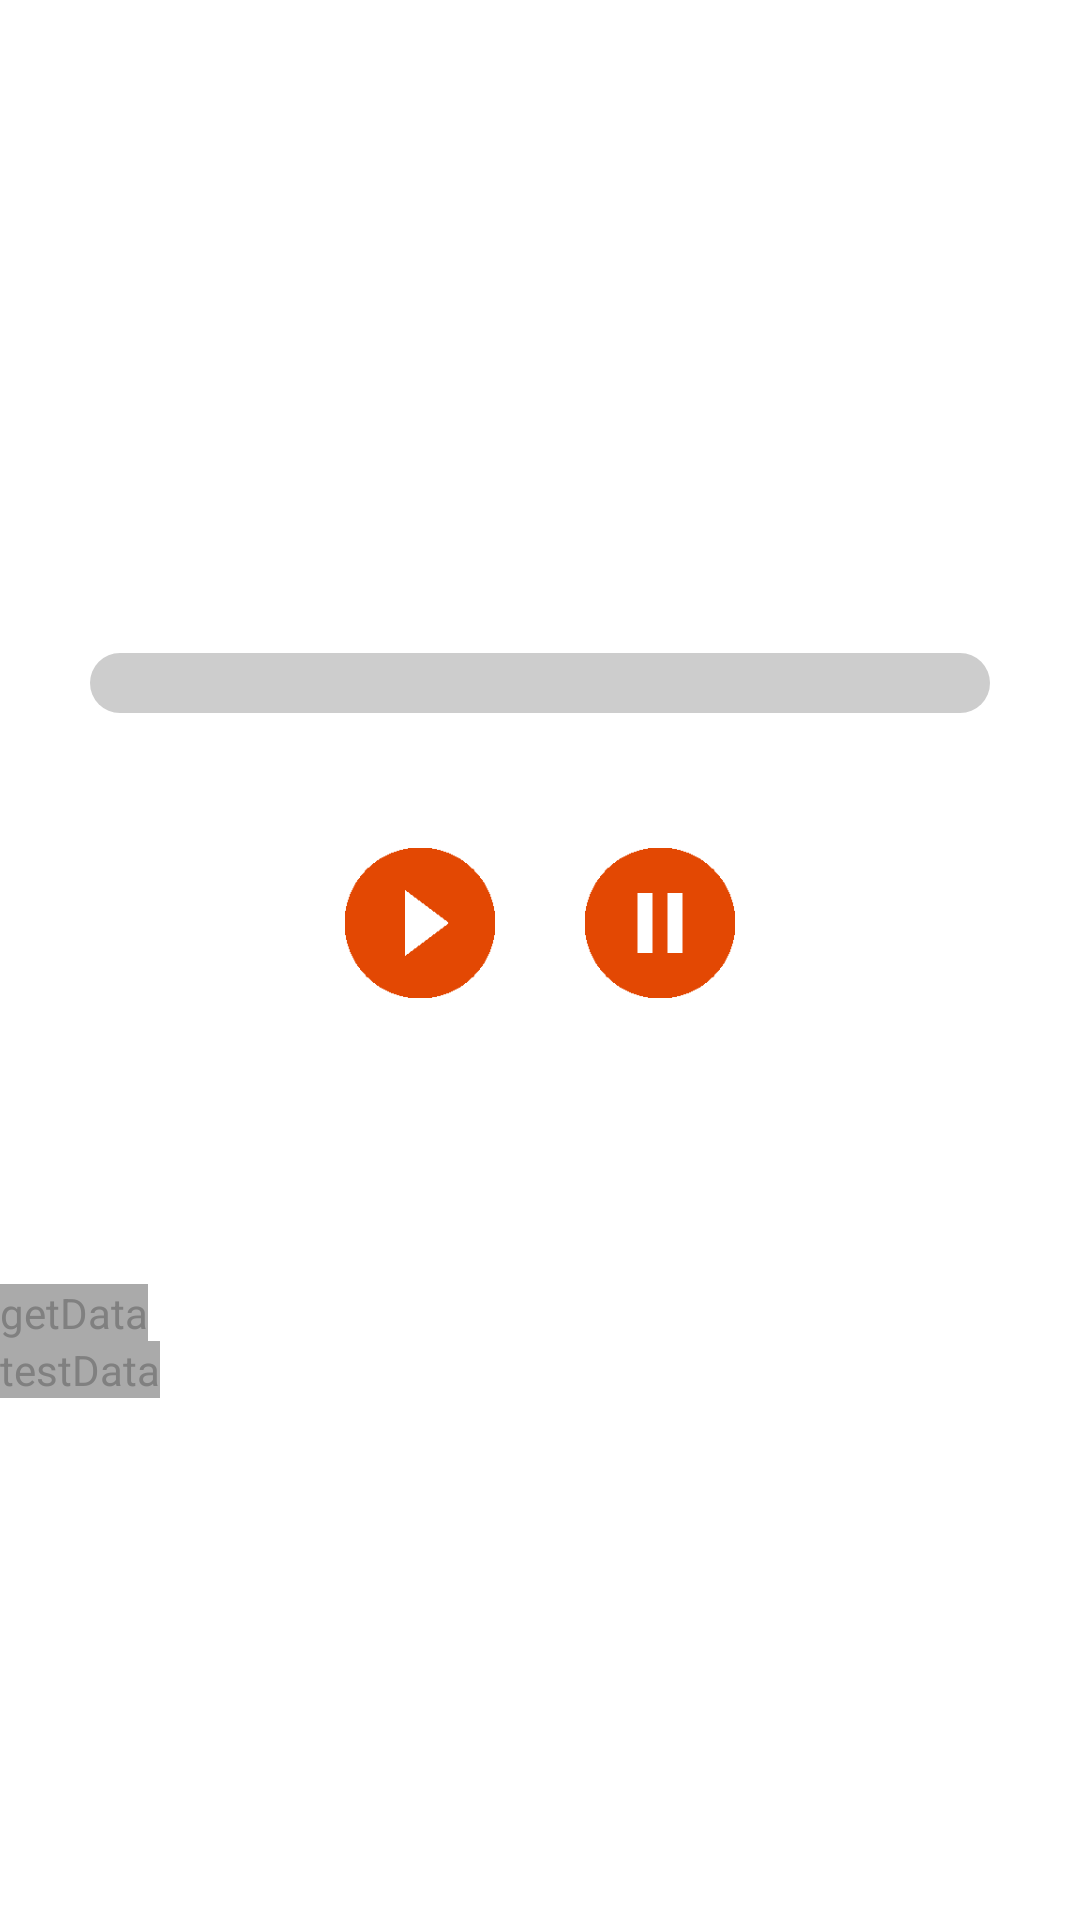

Layout XML and referenced resources for this Android screen:
<!-- AndroidManifest.xml: application theme AppTheme -->
<!-- res/layout/activity_sixinch_training.xml -->
<LinearLayout xmlns:android="http://schemas.android.com/apk/res/android"
    android:layout_width="match_parent"
    android:layout_height="match_parent"
    android:orientation="vertical">

    <TextView
        android:layout_width="wrap_content"
        android:layout_height="wrap_content"
        android:id="@+id/guideTxt1"
        android:layout_marginTop="20dp"
        android:layout_marginBottom="30dp"
        android:textSize="20dp"
        android:layout_gravity="center_horizontal" />

    <TextView
        android:layout_width="wrap_content"
        android:layout_height="wrap_content"
        android:id="@+id/timeTxt"
        android:layout_marginTop="20dp"
        android:textSize="30dp"
        android:layout_gravity="center_horizontal" />

    <TextView
        android:layout_width="wrap_content"
        android:layout_height="wrap_content"
        android:id="@+id/countTxt"
        android:layout_marginTop="20dp"
        android:textSize="30dp"
        android:textColor="#E34803"
        android:layout_gravity="center_horizontal" />

    <ProgressBar
        android:id="@+id/progressBar"
        style="?android:attr/progressBarStyleHorizontal"
        android:progressDrawable="@drawable/xml_progress"
        android:layout_width="300dp"
        android:layout_height="20dp"
        android:layout_marginTop="20dp"
        android:max="100"
        android:layout_gravity="center_horizontal" />

    <LinearLayout
        android:layout_width="wrap_content"
        android:layout_height="wrap_content"
        android:layout_marginTop="40dp"
        android:layout_marginBottom="30dp"
        android:layout_gravity="center_horizontal" >

        <ImageButton
            android:id="@+id/exStartButton"
            android:layout_width="60dp"
            android:layout_height="60dp"
            android:adjustViewBounds="true"
            android:scaleType="fitXY"
            android:background="@android:color/transparent"
            android:layout_marginRight="20dp"
            android:src="@drawable/ic_play"  />
        <ImageButton
            android:id="@+id/exResetButton"
            android:layout_width="60dp"
            android:layout_height="60dp"
            android:adjustViewBounds="true"
            android:scaleType="fitXY"
            android:background="@android:color/transparent"
            android:src="@drawable/ic_pause"  />
    </LinearLayout>



    <TextView
        android:layout_width="wrap_content"
        android:layout_height="wrap_content"
        android:layout_marginTop="20dp"
        android:id="@+id/resultTxt"
        android:textSize="30dp"
        android:textStyle="bold"
        android:textColor="#E34803"
        android:layout_gravity="center_horizontal" />

    <TextView
        android:layout_width="wrap_content"
        android:layout_height="wrap_content"
        android:id="@+id/dataTextView"
        android:hint="getData"
        android:background="@android:color/darker_gray"
        android:textColor="@android:color/black"/>

    <TextView
        android:layout_width="wrap_content"
        android:layout_height="wrap_content"
        android:id="@+id/testTestView"
        android:hint="testData"
        android:background="@android:color/darker_gray"
        android:textColor="@android:color/black"/>



</LinearLayout>
<!-- resources referenced by this layout -->
<resources>
  <!-- drawable ic_pause: png bitmap (drawable, 3633 bytes) -->
  <!-- drawable ic_play: png bitmap (drawable, 3722 bytes) -->
  <!-- drawable xml_progress (drawable) -->
  <?xml version="1.0" encoding="UTF-8"?>
  <layer-list
      xmlns:android="http://schemas.android.com/apk/res/android">
      <item
          android:id="@android:id/background">
          <shape>
              <corners
                  android:radius="10dip" />
              <gradient
                  android:startColor="#ffcdcdcd"
                  android:centerColor="#ffcdcdcd"
                  android:endColor="#ffcdcdcd"
                  android:centerY="0.75"
                  android:angle="270" />
          </shape>
      </item>
  
      <item
          android:id="@android:id/progress">
          <clip>
              <shape>
                  <corners
                      android:radius="10dip" />
                  <gradient
                      android:startColor="#ffe34803"
                      android:centerColor="#fff04c03"
                      android:endColor="#ffe34803"
                      android:centerY="0.75"
                      android:angle="270" />
                  <stroke
                      android:width="2dp"
                      android:color="#000000" />
                  <padding
                      android:left="10dp"
                      android:top="10dp"
                      android:right="10dp"
                      android:bottom="10dp" />
              </shape>
          </clip>
      </item>
  </layer-list>
  <style name="AppTheme" parent="@android:style/Theme.Holo.Light">
          
          <item name="android:actionBarStyle"> @style/AppTheme.MyActionBar </item>
          <item name="android:actionMenuTextAppearance">@style/AppTheme.MenuTextStyle</item>
  
      </style>
  <style name="AppTheme.MyActionBar" parent="@android:style/Widget.Holo.Light.ActionBar">
          <item name="android:background">#E34803</item>
          <item name="android:titleTextStyle">@style/AppTheme.MyActionBar.Text</item>
      </style>
  <style name="AppTheme.MenuTextStyle" parent="android:style/TextAppearance.Holo.Widget.ActionBar.Title">
          <item name="android:textColor">#FFFFFF</item>
      </style>
  <style name="AppTheme.MyActionBar.Text" parent="@android:style/TextAppearance">
          <item name="android:textColor"> #FFFFFF </item>
      </style>
</resources>
